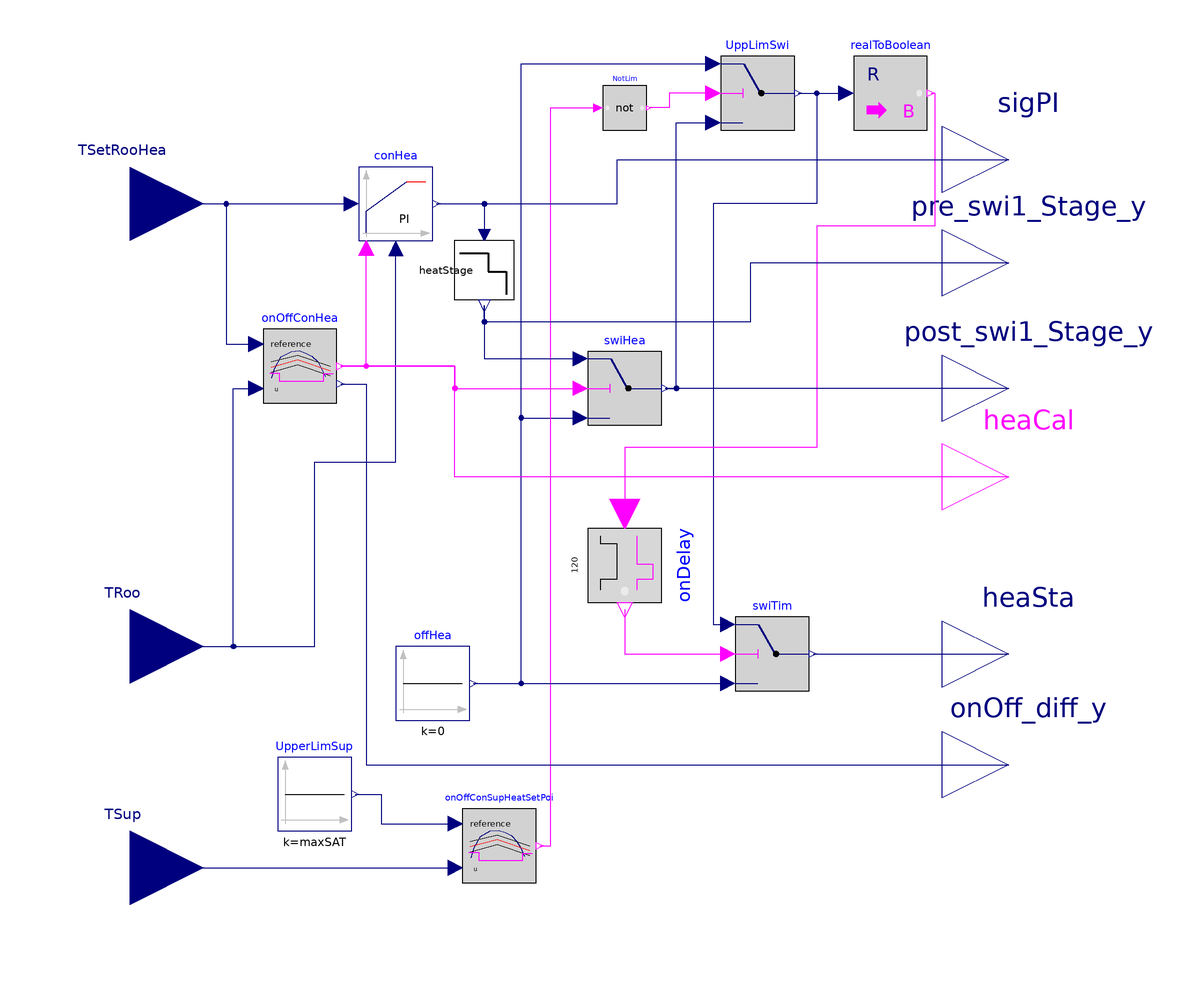

This picture is the connection diagram that the Modelica source below describes through its graphical annotations.

model RTU_control_FMU_Delay "Implements common control for RTU system"

    parameter Real k_hea=k_hea "Proportional gain of heating controller";
    parameter Modelica.SIunits.Time Ti_hea=Ti_hea "Integral time constant of heating controller";
    parameter Modelica.SIunits.ThermodynamicTemperature maxSAT = maxSAT "max supply air temperature";
    parameter Real kSta1 = kSta1 "PI center line to activate stage 1";
    parameter Real kSta2 = kSta2 "PI center line to activate stage 2";
    parameter Real banSta1 = banSta1 "PI band to activate stage 1";
    parameter Real onOffConHeaBan = onOffConHeaBan "bandwidth for on off heating controller";

      parameter Real banSta2 = banSta2 "PI band to activate stage 2";

    Modelica.Blocks.Interfaces.RealInput TSetRooHea(final unit="K", displayUnit=
          "degC")
      "Zone heating setpoint temperature" annotation (Placement(transformation(
          extent={{20,20},{-20,-20}},
          rotation=180,
          origin={-120,180})));
    Modelica.Blocks.Interfaces.RealInput TRoo(final unit="K", displayUnit="degC")
      "Zone temperature measurement"
    annotation (Placement(
          transformation(
          extent={{-20,-20},{20,20}},
          origin={-120,60})));
    Modelica.Blocks.Interfaces.RealOutput heaSta(final unit="1")
      "Control signal for heating"
      annotation (Placement(transformation(extent={{100,40},{136,76}}),
          iconTransformation(extent={{100,40},{136,76}})));
    Buildings.Controls.Continuous.LimPID conHea(
      controllerType=Modelica.Blocks.Types.SimpleController.PI,
      Ti=Ti_hea,
      final yMax=1,
      final yMin=0,
      final k=k_hea,
      initType=Modelica.Blocks.Types.InitPID.InitialOutput,
      y_start=0,
      reset=Buildings.Types.Reset.Parameter) "Heating feedback controller"
      annotation (Placement(transformation(extent={{-58,170},{-38,190}})));
    Modelica.Blocks.Logical.Switch swiHea "Switch for turning heating on/off"
      annotation (Placement(transformation(extent={{4,120},{24,140}})));
    Modelica.Blocks.Sources.Constant offHea(k=0) "Off signal"
      annotation (Placement(transformation(extent={{-48,40},{-28,60}})));

    Modelica.Blocks.Interfaces.RealInput TSup(final unit="K", displayUnit="degC")
      "Supply air temperature"
      annotation (Placement(transformation(extent={{-140,-20},{-100,20}})));
    Modelica.Blocks.Logical.OnOffController onOffConSupHeatSetPoi(bandwidth=0.5)
                "Enable freeze protection"
      annotation (Placement(transformation(extent={{-30,-4},{-10,16}})));
    Modelica.Blocks.Sources.Constant UpperLimSup(k=maxSAT)
      "Setpoint temperature for freeze protection"
      annotation (Placement(transformation(extent={{-80,10},{-60,30}})));
    HeatStage heatStage(
      kSta1=kSta1,
      kSta2=kSta2,
      banSta1=banSta1,
      banSta2=banSta2)
      annotation (Placement(transformation(extent={{-8,-8},{8,8}},
          rotation=-90,
          origin={-24,162})));
    Modelica.Blocks.Logical.Switch swiTim "Switch for turning heating on/off"
      annotation (Placement(transformation(extent={{44,48},{64,68}})));
    hil_flexlab_model.BaseClasses.Controls.BaseClasses.OnOffController onOffConHea(bandwidth=
         onOffConHeaBan)
      "Enable heating"
      annotation (Placement(transformation(extent={{-84,126},{-64,146}})));
    Modelica.Blocks.Logical.Switch UppLimSwi "Switch for turning heating on/off"
      annotation (Placement(transformation(extent={{40,200},{60,220}})));
    Modelica.Blocks.Logical.Not NotLim
      annotation (Placement(transformation(extent={{8,200},{20,212}})));
    Modelica.Blocks.MathBoolean.OnDelay
                                  onDelay(delayTime=120)
      annotation (Placement(transformation(extent={{-10,-10},{10,10}},
          rotation=-90,
          origin={14,82})));
    Modelica.Blocks.Math.RealToBoolean realToBoolean
      annotation (Placement(transformation(extent={{76,200},{96,220}})));
    Modelica.Blocks.Interfaces.BooleanOutput heaCal
      "Control signal for heating" annotation (Placement(transformation(extent={{100,88},
              {136,124}}),           iconTransformation(extent={{100,88},{136,
              124}})));
    Modelica.Blocks.Interfaces.RealOutput pre_swi1_Stage_y
      "Control signal for heating" annotation (Placement(transformation(extent={{100,146},
              {136,182}}),    iconTransformation(extent={{100,146},{136,182}})));
    Modelica.Blocks.Interfaces.RealOutput post_swi1_Stage_y
      "Control signal for heating" annotation (Placement(transformation(extent={{100,112},
              {136,148}}),   iconTransformation(extent={{100,112},{136,148}})));
    Modelica.Blocks.Interfaces.RealOutput onOff_diff_y
      "Control signal for heating" annotation (Placement(transformation(extent={{100,10},
              {136,46}}),            iconTransformation(extent={{100,10},{136,
              46}})));
    Modelica.Blocks.Interfaces.RealOutput sigPI(final unit="1")
      "PI signal for heating" annotation (Placement(transformation(extent={{100,174},
              {136,210}}), iconTransformation(extent={{100,174},{136,210}})));
  equation
    connect(offHea.y, swiHea.u3) annotation (Line(points={{-27,50},{-14,50},{
            -14,122},{2,122}},
                      color={0,0,127}));
    connect(TSup, onOffConSupHeatSetPoi.u) annotation (Line(points={{-120,0},{
            -32,0}},                          color={0,0,127}));
    connect(UpperLimSup.y, onOffConSupHeatSetPoi.reference) annotation (Line(
          points={{-59,20},{-52,20},{-52,12},{-32,12}},     color={0,0,127}));
    connect(TSetRooHea, conHea.u_s) annotation (Line(points={{-120,180},{-60,
            180}},                     color={0,0,127}));
    connect(TRoo, conHea.u_m) annotation (Line(points={{-120,60},{-70,60},{-70,110},
            {-48,110},{-48,168}},
                             color={0,0,127}));
    connect(TSetRooHea, onOffConHea.reference) annotation (Line(points={{-120,
            180},{-94,180},{-94,142},{-86,142}},
                                            color={0,0,127}));
    connect(TRoo, onOffConHea.u) annotation (Line(points={{-120,60},{-92,60},{
            -92,130},{-86,130}},
                           color={0,0,127}));
    connect(onOffConHea.y, swiHea.u2) annotation (Line(points={{-63,136},{-32,
            136},{-32,130},{2,130}},
                             color={255,0,255}));
    connect(offHea.y, UppLimSwi.u1) annotation (Line(points={{-27,50},{-14,50},
            {-14,218},{38,218}},
                            color={0,0,127}));
    connect(swiHea.y, UppLimSwi.u3) annotation (Line(points={{25,130},{28,130},
            {28,202},{38,202}},
                       color={0,0,127}));
    connect(UppLimSwi.u2, NotLim.y) annotation (Line(points={{38,210},{26,210},
            {26,206},{20.6,206}}, color={255,0,255}));
    connect(onOffConSupHeatSetPoi.y, NotLim.u) annotation (Line(points={{-9,6},
            {-6,6},{-6,206},{6.8,206}}, color={255,0,255}));
    connect(offHea.y, swiTim.u3)
      annotation (Line(points={{-27,50},{42,50}}, color={0,0,127}));
    connect(UppLimSwi.y, swiTim.u1) annotation (Line(points={{61,210},{66,210},
            {66,180},{38,180},{38,66},{42,66}}, color={0,0,127}));
    connect(onDelay.y, swiTim.u2)
      annotation (Line(points={{14,70},{14,58},{42,58}}, color={255,0,255}));
    connect(UppLimSwi.y, realToBoolean.u)
      annotation (Line(points={{61,210},{74,210}}, color={0,0,127}));
    connect(realToBoolean.y, onDelay.u) annotation (Line(points={{97,210},{98,
            210},{98,174},{66,174},{66,114},{14,114},{14,96}},  color={255,0,
            255}));
    connect(conHea.y, heatStage.uHea) annotation (Line(points={{-37,180},{-24,
            180},{-24,171.6}},
                          color={0,0,127}));
    connect(heatStage.y_Sta, swiHea.u1)
      annotation (Line(points={{-24,152.4},{-24,138},{2,138}}, color={0,0,127}));
    connect(swiTim.y, heaSta) annotation (Line(points={{65,58},{118,58}},
                   color={0,0,127}));
    connect(heaSta, heaSta)
      annotation (Line(points={{118,58},{118,58}},   color={0,0,127}));
    connect(heaCal, onOffConHea.y) annotation (Line(points={{118,106},{-32,106},
            {-32,136},{-63,136}},
                             color={255,0,255}));
    connect(post_swi1_Stage_y, swiHea.y) annotation (Line(points={{118,130},{72,
            130},{72,130},{25,130}},
                               color={0,0,127}));
    connect(onOffConHea.diff, onOff_diff_y) annotation (Line(points={{-63,131.2},
            {-56,131.2},{-56,28},{118,28}},     color={0,0,127}));
    connect(conHea.y, sigPI) annotation (Line(points={{-37,180},{12,180},{12,
            192},{118,192}},              color={0,0,127}));
    connect(pre_swi1_Stage_y, heatStage.y_Sta) annotation (Line(points={{118,
            164},{48,164},{48,148},{-24,148},{-24,152.4}}, color={0,0,127}));
    connect(onOffConHea.y, conHea.trigger) annotation (Line(points={{-63,136},{
            -56,136},{-56,168}}, color={255,0,255}));
    connect(sigPI, sigPI)
      annotation (Line(points={{118,192},{118,192}}, color={0,0,127}));
      annotation (Line(points={{118,58},{118,58}},   color={0,0,127}),
                Icon(coordinateSystem(preserveAspectRatio=false, extent={{-100,0},
              {100,220}}),       graphics={
                                  Rectangle(
          extent={{-100,0},{100,220}},
          lineColor={0,0,127},
          fillColor={255,255,255},
          fillPattern=FillPattern.Solid)}),                        Diagram(
          coordinateSystem(preserveAspectRatio=false, extent={{-100,0},{100,220}})),
      experiment(
        StopTime=2200,
        Interval=1,
        Tolerance=1e-06));
  end RTU_control_FMU_Delay;